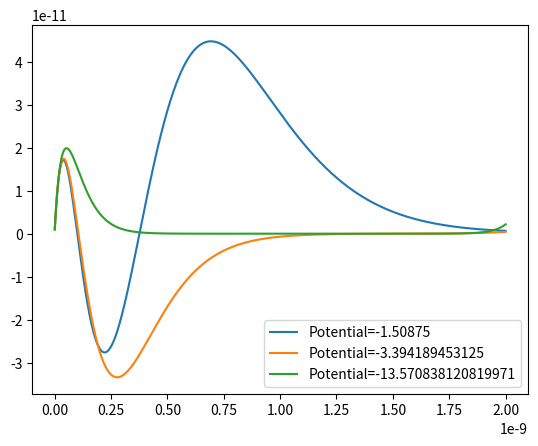

This chart was generated by the following Python code:
from scipy.constants import *
import matplotlib.pyplot as plt
import numpy
from fractions import Fraction


def sim(x_max=0, W= -3.39418966425,  r_start=1e-14, psi_start=0, psi1_start=1,  n=1000):
    R = r_start
   
    C= 2.62E19  #2*electron_mass / (hbar*hbar)
    K= 1.44E-9 #elementary_charge*elementary_charge / (4 * pi *epsilon_0)
    DR=1E-12
    #W= -3.39418966425 #-1.50873324/4 #-1.50873324; -3,4; -13.6 
        
    psi = psi_start
    psi1 = psi1_start
    psi2 = 0
    
    
    data_x = numpy.empty((n))
    data_psi = numpy.empty((n))

    for i in range(n):
        WP = -K/R
        psi2 = -C*(W-WP)*psi
        psi1 = psi1 + psi2 * DR
        psi = psi + psi1 * DR
        R += DR
        data_psi[i] = psi
        data_x[i] = R

    return data_x, data_psi

def coulomb(x):
    if x == 0:
        raise Exception('Coulomb potential cannot be determinted for x=0')
    return - elementary_charge**2 / (4 * pi * epsilon_0 * x)
    
radius_proton=0.88e-12    

#x, psi = sim(n=3000)

def approx(startW, nStart, targetN=3000, NStep=10000, targetD=1e-12, dw=0.01):
    DW = Fraction(dw)
    W= Fraction(startW)
    n = nStart
    D = 1
    last = "n"
    #plt.ion()
    while (n < targetN or D > targetD):
        x, y = sim(n=n, W = float(W))
        Dold = D
        D =  y[n-1]
        plt.clf()
        plt.plot(x,y, label="Potential=" + str(float(W)))
        plt.legend()
        
        plt.pause(0.0001)
        if D < -targetD:
            if last == "above":
                DW /= 2
            W -= DW
            last = "below"
        elif D > targetD:
            if last == "below":
                DW /=2
            W += DW
            last = "above"
        else:
            n += NStep
            last = "none"
        print("n: ", n, "W: ", float(W), "DW: ", float(DW), "last:", last, "D:", D)
    return float(W)

def single(Wstart):
    n = 2000
    W = approx(startW=Wstart, nStart=1000, targetN=n, NStep=100)
    print(W)
    plt.show()

def all():
    Wstart = [(-1.5,0.01), (-3.4,-0.01), (-13.6,0.01)]
    n= 2000
    plots = []
    for w, dw in Wstart:
        W = approx(startW=w, nStart=1000, targetN=n, NStep=100, dw=dw)
        print(W)
        plots.append((*sim(W=W, n=n), W))

    plt.clf()
    for x,y, w in plots:
        plt.plot(x,y, label="Potential=" + str(w))
    plt.legend()
    plt.show()

all()
#single(-3.4)
